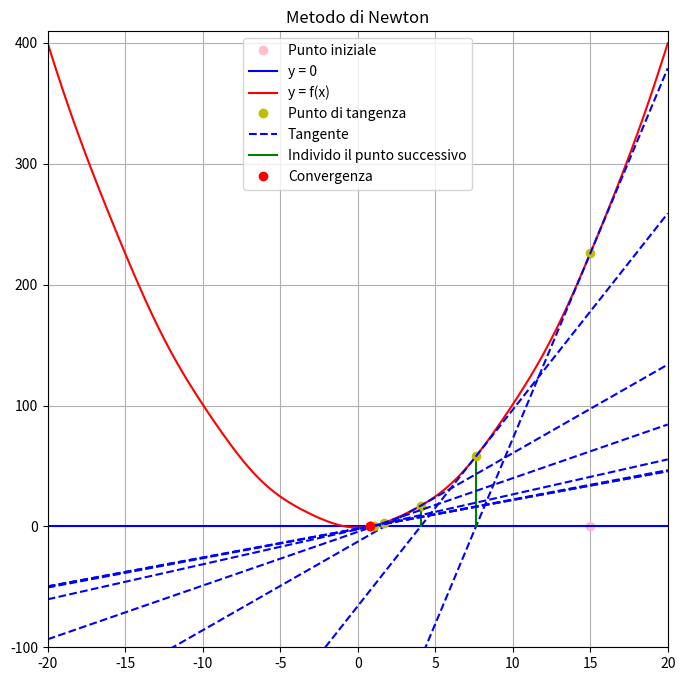

Write the Python code that produced this figure.
import numpy as np
import matplotlib.pyplot as plt


# Funzione da analizzare
f = lambda x: x**2 - np.cos(x)
df = lambda x: 2*x + np.sin(x)
g = lambda x: np.sqrt(np.cos(x)) #if np.cos(x) >= 0 else np.nan

a = -20
b = 20





# Parametri comuni
max_iter = 20
# Epsilon
epsilon = 1e-6
epsilon1 = 1e-6
epsilon2 = 1e-6
# Punto iniziale
x0 = 15


# Stampa metodo di Newton
x = np.linspace(a, b, 400)
plt.figure(figsize=(8, 8))
plt.title ("Metodo di Newton")
plt.plot(x0, 0, 'ro', color='pink', label='Punto iniziale')
y = np.zeros_like(x)
plt.plot(x, y, 'b', label='y = 0')
#plt.plot (x, x, 'g', label='y = x')
plt.plot (x, f(x), 'r', label='y = f(x)')



# Metodo di Newton
def newton(f, df, x0, max_iter, epsilon):
    print("\nMetodo di Newton:")
    xk = x0
    if abs(df(xk)) < 1e-10:
        print("La derivata è zero. Il metodo di Newton non può essere applicato.")
        return None, 0
    for i in range(max_iter):
        df_xk = df(xk)
        f_xk = f(xk)
        # Segnalo il punto tangente nel grafico
        plt.plot(xk, f_xk, 'yo', label='Punto di tangenza' if i == 0 else "")
        # Tangent line at (xk, f(xk))
        tangente = df_xk * (x - xk) + f_xk
        # linea tangente tratteggiata
        plt.plot(x, tangente, 'b', linestyle='--', label='Tangente' if i == 0 else "")
        xk1 = xk - f(xk) / df(xk)
        plt.plot ([xk1, xk1], [0, f(xk1)], 'g',  label='Individo il punto successivo' if i == 0 else "")
        if abs(xk1 - xk) < epsilon:
            print(f"Convergenza raggiunta dopo {i} iterazioni.")
            print(f"Lo zero calcolato è {xk1}")
            plt.plot(xk1, f(xk1), 'ro', label='Convergenza')
            break
        xk = xk1
    return xk, i


d = 20


sol, n_iter = newton(f, df, x0, max_iter, epsilon)

plt.xlim(-d, d)  # mostra solo l'intervallo [-10, 10] sull'asse x
plt.ylim(-100, f(b)+10)   # mostra solo l'intervallo [-10, 10] sull'asse y
#Legenda
#plt.gca().set_aspect(0.5)  # scala logaritmica per l’asse Y
#plt.autoscale(enable=True, axis='y', tight=True)

plt.legend()
plt.grid()
plt.show() 
